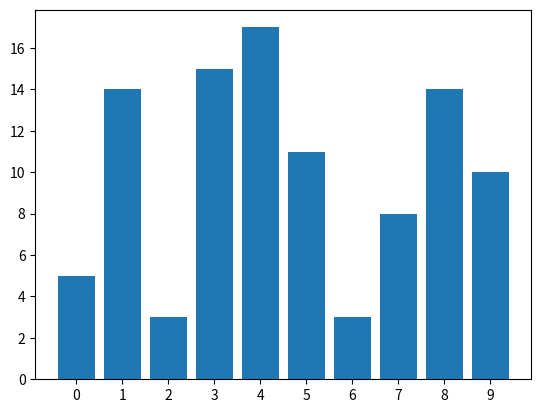

Recreate this plot in Python.
import matplotlib.pyplot as plt
import numpy as np


tab = np.array([0]*100)

for i in range(len(tab)):
    tab[i] = np.random.randint(0,10)

histogram = np.array([0]*10)
for t in tab:
    histogram[t] += 1

plt.bar(np.linspace(0,9,10), histogram)
plt.xticks(np.linspace(0,9,10))
plt.show()
